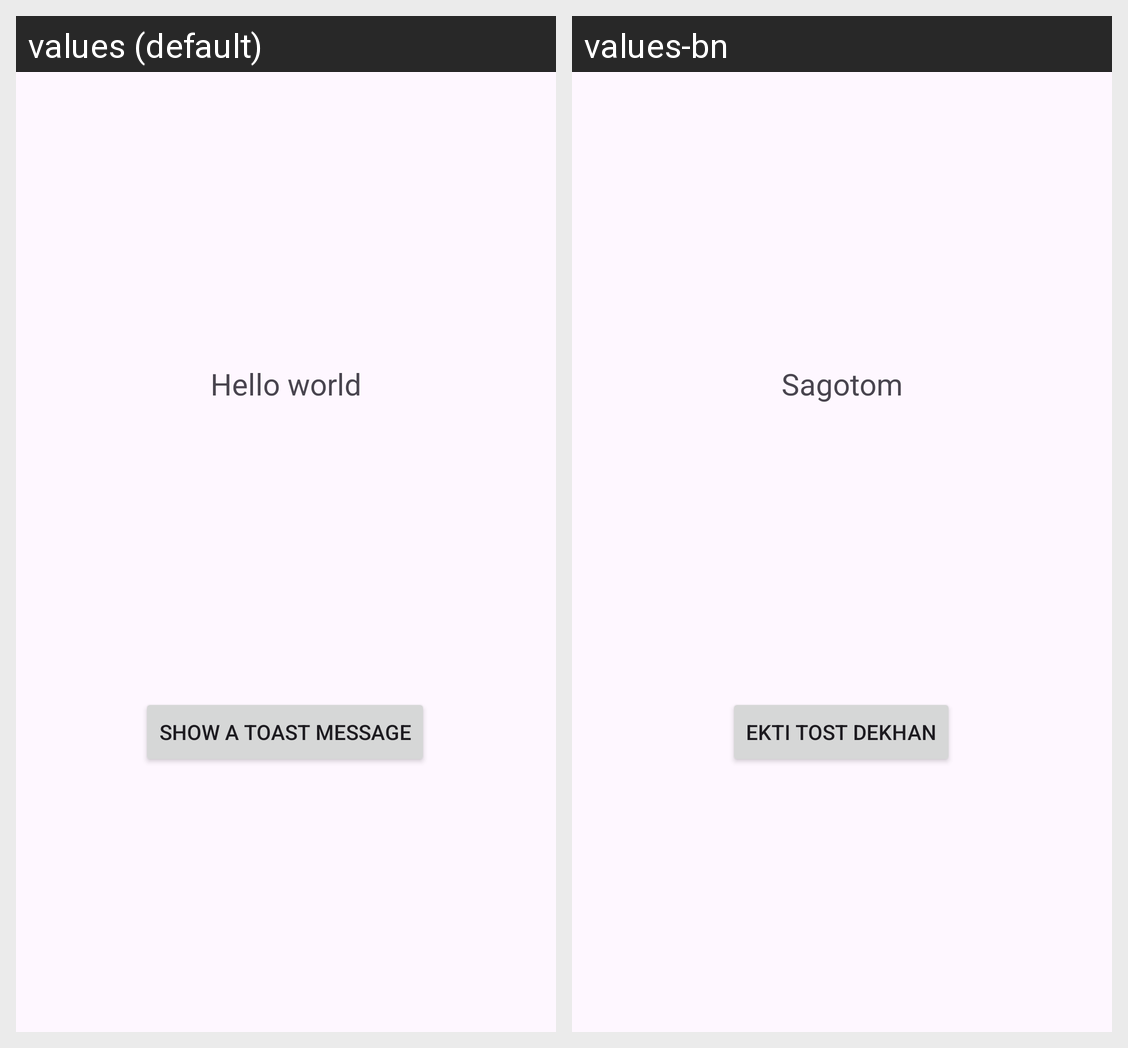

Here is an Android app screen in its default locale and in the app's own translations. Write out the translated-string differences for the strings that appear on this screen.
Android screen res/layout/activity_main.xml rendered under 2 locales, left to right: values (default), values-bn. Device: Nexus 5 (rendered at 1080×1920; each locale shown at half size, 540×960, under a caption strip naming it); theme Theme.MultiLang.
Strings drawn on this screen, with the default value and each locale's value (text and hints the layout hard-codes, and strings that could not be matched under every locale, appear in the picture but are not listed):

hello
  values: Hello world
  values-bn: Sagotom

show_toast
  values: Show a toast message
  values-bn: Ekti tost dekhan
